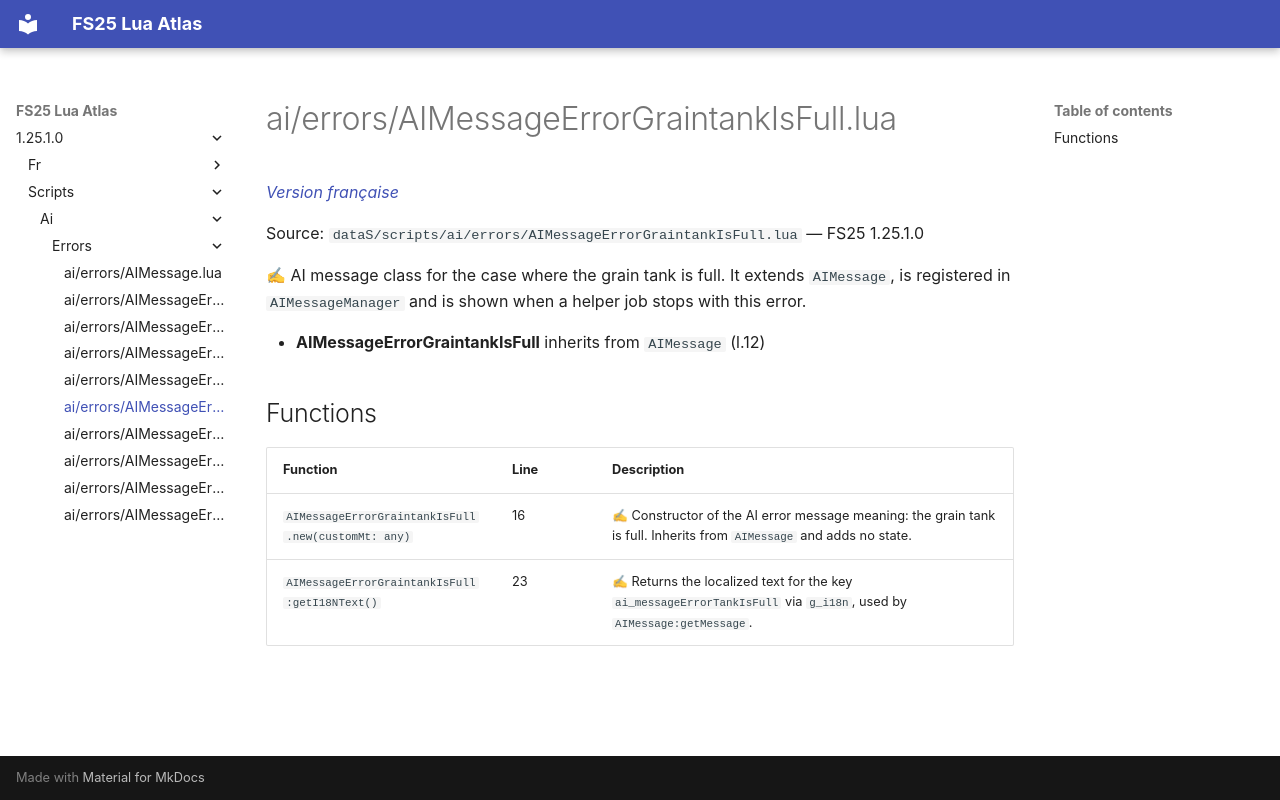

repository: Tim0219800/fs25-lua-atlas · page: 1.25.1.0/scripts/ai/errors/AIMessageErrorGraintankIsFull.html · generator: mkdocs

# ai/errors/AIMessageErrorGraintankIsFull.lua

*[Version française](../../../fr/scripts/ai/errors/AIMessageErrorGraintankIsFull.md)*

Source: `dataS/scripts/ai/errors/AIMessageErrorGraintankIsFull.lua` — FS25 1.25.1.0

✍ AI message class for the case where the grain tank is full. It extends `AIMessage`, is registered in `AIMessageManager` and is shown when a helper job stops with this error.

- **AIMessageErrorGraintankIsFull** inherits from `AIMessage` (l.12)

## Functions

| Function | Line | Description |
|---|---|---|
| `AIMessageErrorGraintankIsFull.new(customMt: any)` | 16 | ✍ Constructor of the AI error message meaning: the grain tank is full. Inherits from `AIMessage` and adds no state. |
| `AIMessageErrorGraintankIsFull:getI18NText()` | 23 | ✍ Returns the localized text for the key `ai_messageErrorTankIsFull` via `g_i18n`, used by `AIMessage:getMessage`. |
